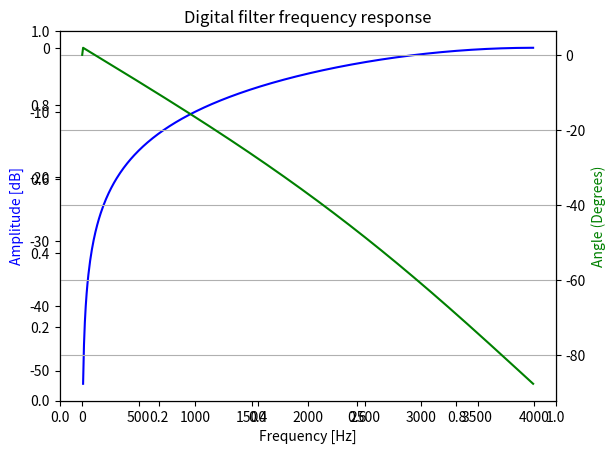

Python code for this plot:
# -*- coding: utf-8 -*-

from scipy import signal
import numpy as np
import matplotlib.pyplot as plt

fs = 8000
N = 512
df = (fs/2) / N
f = np.arange(0, fs / 2, df)

B, A = signal.lp2hp([1.9652],[1, 1.9652], wo = 38627)
b, a = signal.bilinear(B, A, fs)

print(b,a)

w, h = signal.freqz(b, a, N)


fig = plt.figure()
plt.title('Digital filter frequency response')
ax1 = fig.add_subplot(111)

plt.plot(f, 20 * np.log10(abs(h)), 'b')
plt.ylabel('Amplitude [dB]', color='b')
plt.xlabel('Frequency [Hz]')

ax2 = ax1.twinx()
angles = np.unwrap(np.angle(h, deg=True))
plt.plot(f, angles, 'g')
plt.ylabel('Angle (Degrees)', color='g')
plt.grid()
plt.axis('tight')
plt.show()